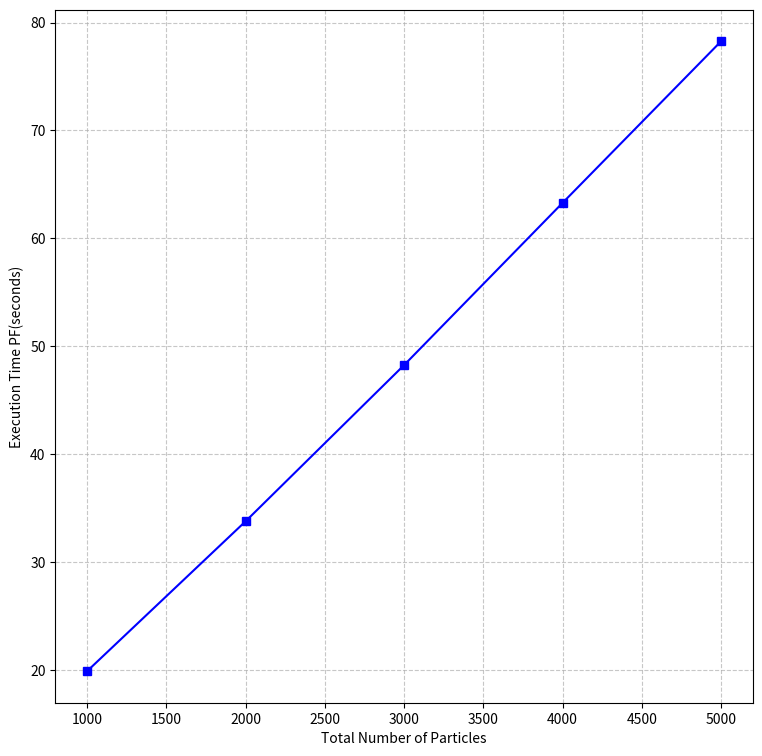

Python code for this plot: (Note: this script raises an exception after producing the figure.)
import matplotlib.pyplot as plt

# Results PF

# FIGURE 12
# PF Result
# Line Plot
N = [1000,2000,3000,4000,5000]
#T = [10.62,10.54,10.49,10.72,10.34,10.52,10.30]
T = [19.86511206626892, 33.76174569129944, 48.24333190917969, 63.284931898117065, 78.26801443099976]
plt.figure(figsize=(900/100, 900/100), dpi=100)  # 900x900 pixels
# plt.title('Figure 12')
plt.plot(N, T, color='blue',marker='s')
plt.xlabel('Total Number of Particles')
plt.ylabel('Execution Time PF(seconds)')
plt.grid(True, linestyle='--', alpha=0.7)  # Add grid lines (dashed, slightly transparent)
plt.savefig('Figures_for_the_paper/EXecution_Time_PF.png', dpi=400)

#plt.legend()
plt.show()


#  FIGURE 13
# PF RMSE PLOTS
# Line Plot
#y= [34.18,34.17,34.17,34.17,34.03,34.03,34.03]
y = [34.03759437,34.03477807,34.04155998,34.03450482,34.03715373]
x = [1000,2000,3000,4000,5000]
plt.figure(figsize=(900/100, 900/100), dpi=100)  # 900x900 pixels
# plt.title('Figure 13')
plt.plot(x, y, label='Line',color='red',marker='x')
#plt.title('Line Plot Example')
plt.xlabel('Number of Particles')
plt.ylabel('RMSE Latitude PF')
plt.legend()
plt.grid(True, linestyle='--', alpha=0.7)  # Add grid lines (dashed, slightly transparent)
# plt.ylim([0, 1.25])
plt.savefig('Figures_for_the_paper/pf_RMSE_Latitude_GPU.png', dpi=400)
plt.show()



# FIGURE 14
# pf RMSE PLOTS

# Line Plot
#y= [43.00,42.99,42.99,42.95,42.95,42.95,42.95]
y = [42.95346827,42.95346827,42.95810933,42.9568862,42.95550351]
x = [1000,2000,3000,4000,5000]
plt.figure(figsize=(900/100, 900/100), dpi=100)  # 900x900 pixels
# plt.title('Figure 14')
plt.plot(x, y, label='Line',color='red',marker='x')
#plt.title('Line Plot Example')
plt.xlabel('Number of Particles')
plt.ylabel('RMSE Longitude PF')
plt.legend()
plt.grid(True, linestyle='--', alpha=0.7)  # Add grid lines (dashed, slightly transparent)
# plt.ylim([0, 1.25])
plt.savefig('Figures_for_the_paper/pf_RMSE_Longitude_GPU.png', dpi=400)
plt.show()


# FIGURE 15
# PF Result
# Bar Chart
x = [1, 2, 3, 4,5,6,7,8,9,10]
y1 =[0.000215,0.000142,0.000144,0.000132,0.000147,0.000155,0.000142,0.000132,0.000127,0.000142]
y2 = [0.000054,0.0000543,0.000055,0.0000546,0.0000544,0.0000546,0.0000542,0.0000546,0.0000541,0.000054]
y3 = [0.017972946166992188, 0.00048041343688964844, 0.0004963874816894531, 0.00046253204345703125, 0.00046634674072265625, 0.0004475116729736328, 0.0005228519439697266, 0.0004639625549316406, 0.0004470348358154297, 0.0004947185516357422]
plt.figure(figsize=(900/100, 900/100), dpi=100)  # 900x900 pixels
# plt.title('Figure 15')
plt.title("CPU and GPU Time Comparison for PF prediction")
plt.plot(x, y1,label="cpu time", color='blue',marker="s")
plt.plot(x, y2,label="gpu time", color='red',marker="s")
plt.plot(x, y3,label="gpu time NVIDIA Jetson Xavier", color='green',marker="s")

plt.xlabel('Iteration Number')
plt.ylabel('Execution Time per Data Point ESKF')
plt.legend()
plt.grid(True, linestyle='--', alpha=0.7)  # Add grid lines (dashed, slightly transparent)
#plt.ylim([0, 0.0003])
plt.savefig('Figures_for_the_paper/pf_time_cuda_GPU.png', dpi=400)
plt.show()

## Another Plot FIGURE 15

# Bar Chart
x = [1, 2, 3, 4,5,6,7,8,9]
y1 =[0.000142,0.000144,0.000132,0.000147,0.000155,0.000142,0.000132,0.000127,0.000142]
y2 = [0.0000543,0.000055,0.0000546,0.0000544,0.0000546,0.0000542,0.0000546,0.0000541,0.000054]
y3 = [0.00048041343688964844, 0.0004963874816894531, 0.00046253204345703125, 0.00046634674072265625, 0.0004475116729736328, 0.0005228519439697266, 0.0004639625549316406, 0.0004470348358154297, 0.0004947185516357422]
plt.figure(figsize=(900/100, 900/100), dpi=100)  # 900x900 pixels
# plt.title('Figure 15')
plt.title("CPU and GPU Time Comparison for PF prediction")
plt.plot(x, y1,label="CPU time", color='blue',marker="s")
plt.plot(x, y2,label="GPU time", color='red',marker="s")
plt.plot(x, y3,label="NVIDIA Jetson Xavier", color='green',marker="s")

plt.xlabel('Iteration Number')
plt.ylabel('Execution Time per Data Point ESKF')
plt.legend()
plt.grid(True, linestyle='--', alpha=0.7)  # Add grid lines (dashed, slightly transparent)
#plt.ylim([0, 0.0003])
plt.savefig('Figures_for_the_paper/pf_time_cuda_GPU.png', dpi=400)
plt.show()
